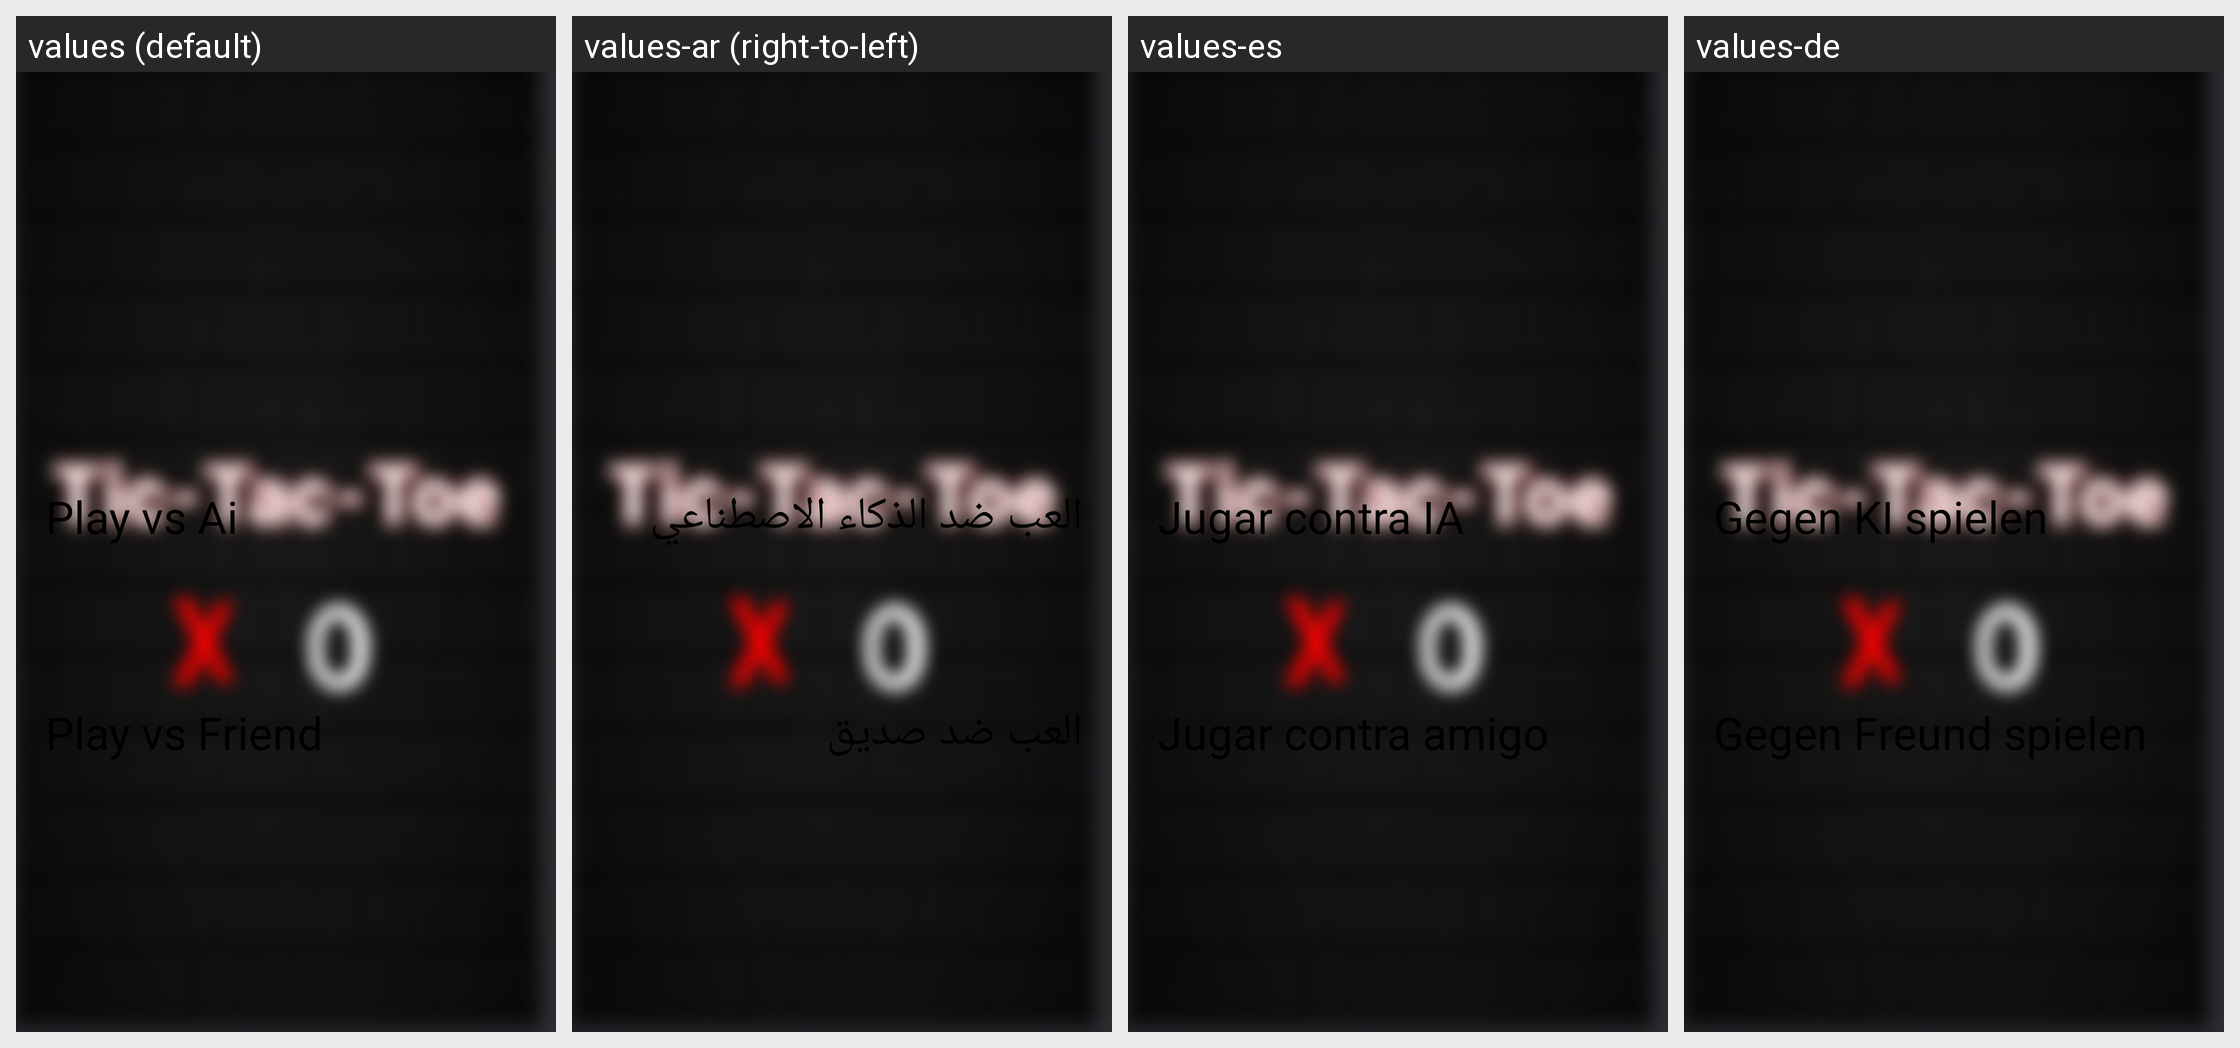

Strings drawn on this Android screen and how each of the app's shown locales translates them:
Android screen res/layout/activity_gamemode.xml rendered under 4 locales, left to right: values (default), values-ar (right-to-left), values-es, values-de. Device: Nexus 5 (rendered at 1080×1920; each locale shown at half size, 540×960, under a caption strip naming it); theme Theme.MyApplication.
Other locales in the repository, not shown: values-fr.
Strings drawn on this screen, with the default value and each locale's value (text and hints the layout hard-codes appear in the picture but are not listed):

VSAI
  values: Play vs Ai
  values-ar: العب ضد الذكاء الاصطناعي
  values-es: Jugar contra IA
  values-de: Gegen KI spielen

VSPlayer
  values: Play vs Friend
  values-ar: العب ضد صديق
  values-es: Jugar contra amigo
  values-de: Gegen Freund spielen
